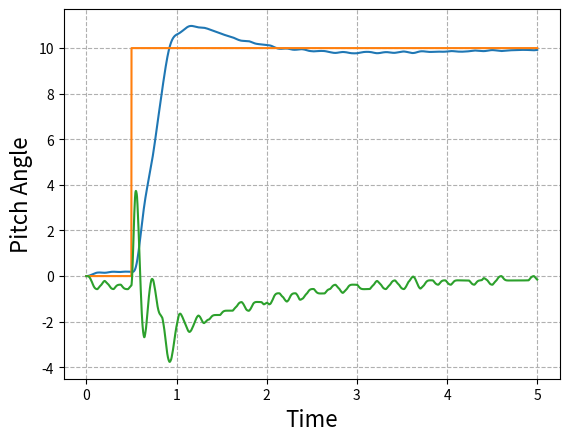

The script that saved this image:
# -*- coding: utf-8 -*-
"""
Created on Fri May  8 15:23:20 2020

[redacted]
"""
#Apologies in advance for any spelling or grammar error, english is not my first language

import matplotlib.pyplot as plt
import numpy as np
import random

###########################################
#known bugs-> Wind can have weird effects



###########OVERALL CHARACTERISTICS OF THE PROGRAM THAT SHOULD BE TAKEN INTO ACCOUNT IN THE FLIGHT COMPUTER CODE

#Important, all angles are in RADIANS (Standard 1º/57.3 = radian)

#Code already takes the reduction of the TVC into account, so "u_controler" (output to the servo,[u_controler is in RADIANS, if your servo takes degrees you have to convert it])
#should be sent directly to the servo, without multiplying it, that means that the PID gains might seem higher than they
#actually are.

#Parameters related to the servo have the conviniet "s" ending

########################################################################################################################## SET YOUR ROCKET

Thrust=28.8; #THRUST in N (use peak thrust first, check with minimum after)

m=0.451  #  MASS in kg

Iy=0.0662 #MOMENT OF INERTIA, use the smaller one (motor burnout)

g=9.8  # gravity in m/s^2

U=0.001  # If you use control fins, U is the speed at which the rocket leaves the launch rod
V=0.001

rho=1.225 # air density

q=0.5*rho*V**2 #dynamic pressure                                       
                                       
d=0.05  # DIAMETER of the rocket and cross sectional area (IN METERS)

S=((d**2*3.14159)/4) #cross sectional area

xa=0.17  #DISTANCE from the nose to the center of pressure, cg and tail (either the motor mount for tvc or the mac of the control fin), IN METERS
xcg=0.55 #DISTANCE from the nose to the cg IN METERS
xt=0.85  #DISTANCE from the nose to the tail (either the motor mount for tvc or the 25%mac of the control fin), IN METERS

lt=(xt-xcg)  #lenght to the tail

L=0.85; #LENGHT of the rocket

CD=0.43 #DRAG COEFFICIENT at alpha=0


alpha=1.571

k1=-13.119 #CNalpha coeficients
k2=30.193
k3=0.3948
CNalpha=(k1*alpha**3+k2*alpha**2+k3*alpha)/alpha #Third order aproximation deg, also in 1/radians

CZalpha=-CNalpha

Cw=-(m*g)/(S*q);



fin_area=0.003  #if you use FINS FOR CONTROL, CLde is the lift slope of the fin, be carefull that the bi-dimensional is not accurate

CLde=2; 

CMalpha=(CNalpha*(xcg-xa))/(d);

CMde=(Thrust*lt)/(S*q*d); #Replace (Thrust*lt) by (q*fin_area*CLde*lt) if you use control fins

CZde=(d/(lt))*CMde;

TVC_max=5/57.3 # maximum gimbal angle

TVC_reduction=5 #TVC_reduction of 5 means that 5 degrees in the servo equal 1 degree in the TVC mount, use the higher of you TVC mount.



wind=-2; #Wind speed in m/s (positive right to left)
wind_distribution=0.5 # wind*wind_distribution = max gust speed 

########################################################################################################################## IGNORE UP TO PID GAINS

####PLOTS
t_plot=[]
theta_plot=[]
setpoint_plot=[]
servo_plot=[]



alpha_calc=0.
alpha_control=0.
U_vect=np.array([0.1,0])
V_vect=np.array([0.1,0])
wind_vect=np.array([0,wind])
u_eq=0.
u_prev=0.
u_delta=0.
u_controler=0.


a11, a12, a13, a21, a22, a23, a31, a32, a33 = (0.0,)*9
b11, b21, b31=(0.0,)*3
c11, c12, c13, c21, c22, c23, c31, c32, c33 = (0.0,)*9
d11, d21, d31=(0.0,)*3


as11, as12, as21, as22 = (0.0,)*4
bs11, bs21=(0.0,)*2
cs11, cs12, cs21, cs22 = (0.0,)*4
ds11, ds21=(0.0,)*2


#MODELO

A=np.array([[a11, a12, a13], [a21, a22, a23], [a31, a32, a33]])


B=np.array([[b11],
           [b21],
           [b31]])

C=np.array([[c11, c12, c13],
           [c21, c22, c23],
           [c31, c32, c33]])

D=np.array([[d11],
           [d21],
           [d31]])


x=np.array([[0.],
           [0.],
           [0.]])


xdot=np.array([[0.],
           [0.],
           [0.]])

xdot_prev=np.array([[0.],
           [0.],
           [0.]])

out=np.array([[0.],
           [0.],
           [0.]])

out_prev=np.array([[0.],
           [0.],
           [0.]])
u=0.


#SERVO (SG90)

As=np.array([[as11, as12], [as21, as22]])


Bs=np.array([[bs11],
           [bs21]])

Cs=np.array([[cs11, cs12],
           [cs21, cs22]])

Ds=np.array([[ds11],
           [ds21]])


xs=np.array([[0.],
            [0.]])


xdots=np.array([[0.],
               [0.]])

xdot_prevs=np.array([[0.],
                    [0.]])

outs=np.array([[0.],
              [0.]])

out_prevs=np.array([[0.],
                   [0.]])




#PID
currentTime=0
previousTime=0
elapsedTime=0.
elapsedTimeSeg=0.
errorPID=0.
lastError=0.
output=0.
setPoint=0.
cumError=0.
rateError=0.
out_pid=0.
anti_windup=True



#CONTROL
setpoint=0.
error=0.
dt=0.02;


#TIMERS
timer_run=0
#timer=0
timer_run_sim=0
timer_run_servo=0
t=0.


#FLAGS
flag=False
flag2=False

########################################################################################################################## FUNCTIONS

def control_tita(setpoint):
    global error
    global u_controler,u_prev,u_delta

    
    u_prev=u_controler
    
    error=setpoint-out[0,0] #On your flight computer, replace out[0,0] for you calculated angle
    error=error*k_all
    u_controler=PID(error)
    u_controler=u_controler-out[1,0]*k_damping #On your flight computer, replace out[1,0] for the gyroscope data (angular speed)
    
    if(u_controler>TVC_max*TVC_reduction):  #prevents the TVC from deflecting more that it can
        u_controler=TVC_max*TVC_reduction
    elif(u_controler<-TVC_max*TVC_reduction):
        u_controler=-TVC_max*TVC_reduction
        
        
   
    
    u_delta=abs(u_controler-u_prev) #only for the simualtion, does nothing in the real flight computer
    
    return u_controler



####PID
def PID(inp):
    global t
    global T_Program  #elapsed time between runs
    global lastError,cumError
    global TVC_max,TVC_reduction,anti_windup
    

    errorPID = inp;                                # determine error
    rateError = (errorPID - lastError) / T_Program  # compute derivative

    
    
    if(anti_windup==True):
        out_pid = kp * errorPID + ki * cumError + kd * rateError;          #PID output
        if(out_pid < (TVC_max*TVC_reduction) and out_pid > (-TVC_max*TVC_reduction)):  #Anti windup by clamping
            cumError = ((((lastError) + ((errorPID - lastError) / 2))) * T_Program)+cumError         # compute integral (trapezoidal) only if the TVC is not staurated
            out_pid = kp * errorPID + ki * cumError + kd * rateError #recalculate the output
       
        if(out_pid>TVC_max*TVC_reduction):  #prevents the TVC from deflecting more that it can
            out_pid=TVC_max*TVC_reduction
        elif(out_pid<-TVC_max*TVC_reduction):
            out_pid=-TVC_max*TVC_reduction
    else:
        cumError = ((((lastError) + ((errorPID - lastError) / 2))) * T_Program)+cumError
        out_pid = kp * errorPID + ki * cumError + kd * rateError;          #PID output
        
        
    
    lastError = errorPID;                                #remember current error

    return out_pid;                                        #have function return the PID output



def update_servo(u_controler,u_delta):
    
    if(u_delta<=10/57.3):
        u_delta=10/57.3
    elif(u_delta>=45/57.3):
        u_delta=45/57.3
    
    
    dens=-0.000609663-0.0358604*T+0.0273794*u_delta*T-0.812193*T**2+u_delta*T**2
    
    # A Matrix    
    as11=-(0.000609663 + 0.0358604*T - 0.0273794*u_delta*T - 0.812193*T**2 + u_delta*T**2)/dens
    as12=-(0.000609663*T)/dens
    as21=-(4*(-0.812193+u_delta)*T)/dens
    as22=-((0.000609663-0.0358604*T+0.0273794*u_delta*T-0.812193*T**2+u_delta*T**2))/dens
    
    global As
    As=np.array([[as11, as12], [as21, as22]])
    
    # B Matrix
    bs11=((-0.812193+u_delta)*T**2)/dens
    bs21=(2*(-0.812193+u_delta)*T)/dens
    
    global Bs
    Bs=np.array([[bs11],
                 [bs21]])
    
    # C Matrix
    cs11=(0.0547587*(-0.0222673-1.30976*T*+u_delta*T))/dens
    cs12=-(0.000609663*T)/dens
    cs21=-(4*(-0.812193*T+u_delta*T))/dens
    cs22=((-0.00121933-3.46945*10**-18*u_delta*T))/dens
    
    global Cs
    Cs=np.array([[cs11, cs12],
                 [cs21, cs22]])
    
    # D Matrix
    ds11=((-0.812193*T**2*+u_delta*T**2))/dens
    ds21=(2*(-0.812193*T*+u_delta*T))/dens
    
    global Ds
    Ds=np.array([[ds11],
                 [ds21]])  
    
    return





def u_equivalent(alpha):
          
    if(alpha>0):        
        CNwind2=(k1*alpha**3+k2*alpha**2+k3*alpha)
    elif(alpha<0):
        CNwind2=-(k1*abs(alpha)**3+k2*abs(alpha)**2+k3*abs(alpha))
    else:
        CNwind2=0
        
    u_eq=((CNwind2*(xcg-xa))/(d))/((Thrust*lt)/(S*q*d))
    
    return u_eq


i=1
def update_parameters():
    global U
    global V
    global q
    global alpha,u_eq
    global CNalpha
    global x
    global CZalpha
    global CMalpha,xa,CZde,CMde,Cw
    global i
    global alpha_calc,alpha_control
    global wind
    
    
    U=(Thrust-m*g-S*q*CD)*T+U
        
    V=np.sqrt(U**2+wind**2)
    q=0.5*rho*V**2
    
    wind_rand=(random.uniform(-wind, wind))*wind_distribution
    
    alpha=np.arctan(-(wind+wind_rand)/U) 
    u_eq=u_equivalent(alpha)
    
      
    alpha_control=float(x[2,0])+alpha
#    alpha_calc=alpha+alpha_control
    
    
    if(alpha_control>0):        
        CNalpha=(k1*alpha_control**3+k2*alpha_control**2+k3*alpha_control)/alpha_control
    elif(alpha_control<0):
        CNalpha=(-(k1*abs(alpha_control)**3+k2*abs(alpha_control)**2+k3*abs(alpha_control)))/alpha_control
    else:
        CNalpha=0

    
    CZalpha=-CNalpha
    CMalpha=CNalpha*(xcg-xa)/d
    
  
    q=0.5*rho*V**2
    Cw=-(m*g)/(S*q)    
    CMde=(Thrust*lt)/(S*q*d)
    CZde=(d/(lt))*CMde
    
    
    return
    
    
    
    
 
def update_matrix():
    
    global x
    global xdot
    global out
    global out_prev
    global u,u_delta
    
    
    update_parameters()
    update_servo(u,u_delta)


    sin_theta=np.sin(90/57.3-out[0,0])
    den=(-8*m*U*Iy+2*d*m*q*S*T**2*U*CMalpha+d*q**2*S**2*T**3*sin_theta*Cw*CMalpha+4*q*S*T*Iy*CZalpha)

#MATRIX A

    a11=(-8*m*U*Iy+2*d*m*q*S*T**2*U*CMalpha-d*q**2*S**2*T**3*sin_theta*Cw*CMalpha+4*q*S*T*Iy*CZalpha)/den
    a12=(4*T*Iy*(-2*m*U+q*S*T*CZalpha))/den
    a13=-(4*d*m*q*S*T**2*U*CMalpha)/den

    a21=-(4*d*q**2*S**2*T**2*sin_theta*Cw*CMalpha)/den
    a22=-(8*m*U*Iy+2*d*m*q*S*T**2*U*CMalpha+d*q**2*S**2*T**3*sin_theta*Cw*CMalpha-4*q*S*T*Iy*CZalpha)/den
    a23=-(8*d*m*q*S*T*U*CMalpha)/den

    a31=-(8*q*S*T*sin_theta*Cw*Iy)/den
    a32=-(4*T*Iy*(2*m*U+q*S*T*sin_theta*Cw))/den
    a33=-(8*m*U*Iy+2*d*m*q*S*T**2*U*CMalpha+d*q**2*S**2*T**3*sin_theta*Cw*CMalpha+4*q*S*T*Iy*CZalpha)/den

    global A
    A=np.array([[a11, a12, a13],[a21, a22, a23],[a31, a32, a33]])



    #MATRIX B
    
    b11=(d*q*S*T**2*(-2*m*U*CMde+q*S*T*CMde*CZalpha-q*S*T*CMalpha*CZde))/den;
    b21=(2*d*q*S*T*(-2*m*U*CMde+q*S*T*CMde*CZalpha-q*S*T*CMalpha*CZde))/den;
    b31=-(q*S*T*(2*d*m*T*U*CMde+d*q*S*T**2*sin_theta*Cw*CMde+4*Iy*CZde))/den;
    
    global B
    B=np.array([[b11],
                [b21],
                [b31]])
    
    
    
    #MATRIX C
    
    c11=-(4*(4*m*U*Iy-d*m*q*S*T**2*U*CMalpha-2*q*S*T*Iy*CZalpha))/(den);
    c12=(4*T*Iy*(-2*m*U+q*S*T*CZalpha))/(den);
    c13=-(4*d*m*q*S*T**2*U*CMalpha)/(den);
    
    c21=-(4*d*q**2*S**2*T**2*sin_theta*Cw*CMalpha)/(den);
    c22=-(8*Iy*(2*m*U-q*S*T*CZalpha))/(den);
    c23=-(8*d*m*q*S*T*U*CMalpha)/(den);
    
    c31=-(8*q*S*T*sin_theta*Iy*Cw)/(den);
    c32=-(4*T*Iy*(2*m*U+q*S*T*sin_theta*Cw))/(den);
    c33=-(16*m*U*Iy)/(den);
    
    global C
    C=np.array([[c11, c12, c13],
                [c21, c22, c23],
                [c31, c32, c33]])
    
    
    
    #MATRIX D
    
    d11=-(d*q*S*T**2*(2*m*U*CMde-q*S*T*CMde*CZalpha+q*S*T*CMalpha*CZde))/den;
    d21=-(2*d*q*S*T*(2*m*U*CMde-q*S*T*CMde*CZalpha+q*S*T*CMalpha*CZde))/den;
    d31=-(q*S*T*(2*d*m*T*U*CMde+d*q*S*T**2*sin_theta*Cw*CMde+4*Iy*CZde))/den;
    
    global D    
    D=np.array([[d11],
                [d21],
                [d31]])

    
    return


    

def set_setpoint(inp):
    
    if(inp==1):
        setpoint=10/57.3
    elif(inp==2):
        setpoint=(5/57.3)*(t-0.5)
    else:
        setpoint=0
    
    
    return setpoint

      

def simulation():
    
    global x,xs
    global xdot,xdots
    global out,outs
    global out_prev,out_prevs
    global u_controler
    global u,timer_run_servo
    
    
    if(t>timer_run_servo+Ts*0.9999):
        timer_run_servo=t
        u=u_controler
        u=round(u*57.3,0)/57.3 #definition of the servo, standard 1º
    
    
    xdots=(np.dot(As,xs)+np.dot(Bs,(u)))
    outs=(np.dot(Cs,xs)+np.dot(Ds,u))
    
    outs[0,0]=(outs[0,0]/TVC_reduction) #reduction of the TVC
    
    xdot=(np.dot(A,x)+np.dot(B,(outs[0,0]+u_eq)))
    out=(np.dot(C,x)+np.dot(D,outs[0,0]+u_eq))
    #out=out-out_prev*0.3;  #filter, increasing the number makes it stronger and slower
    #out_prev=out    
    #x=x+xdot*dt;
    #x=x+(xdot_prev*dt+((xdot-xdot_prev)*dt)/2);
    #xdot_prev=xdot;
    
    xs=xdots
    x=xdot
    
    return


def timer():
    global t
    t_plot.append(t)
    t=t+T
    return








########################################################################################################################## PID GAINS
kp=1  
ki=1 
kd=0.0 
k_all=10 
k_damping=1.2*0.7/0.7

anti_windup=True #Prevents the integrator for integreting when the TVC is saturated
                 #it also limits the output of the PID so k_damping is more efective
                 
inp=1 #selects the input
      #1-> Step, hard test on stability
      #2-> 5º/s ramp, slow pitch over
      #3-> only stabilization against disturbances


T=0.001   #T=Sample time of the simulation 
Ts=0.02   #Ts=sample time of the servo (0.02 for a SG90)
T_Program=0.01 #T_Program: Sample time of your PID code
Sim_duration=5. #How long will it simulate
########################################################################################################################## HERE THE PROGRAM STARTS


while t<=Sim_duration:

    if(t>(timer_run_sim+T*0.9999)):
        timer_run_sim=t
        update_matrix()
      
        if(t>timer_run+T_Program*0.9999):
            timer_run=t
    
            if(t>0.5):
                setpoint=set_setpoint(inp)

            control_tita(setpoint)
    
      
        simulation()
    
    
    timer()
   # print(out[0,0]*57.3)
    
    setpoint_plot.append(setpoint*57.3)
    theta_plot.append(out[0,0]*57.3)
    servo_plot.append((outs[0,0])*57.3)
    
    #Plot selectors
    #out[0,0]->Pitch Angle, out[1,0]-> Pitch Rate, out[2,0]->Rection Angle of attack
    #u_controler->controler output, outs[0,0]->Real servo angle, outs[1,0]->Servo speed
    
    
    
    

plt.plot(t_plot,theta_plot,t_plot,setpoint_plot,t_plot,servo_plot)
plt.grid(True,linestyle='--')

plt.xlabel('Time',fontsize=16)
plt.ylabel('Pitch Angle',fontsize=16)

plt.show()



########################################################################################################################## HERE THE PROGRAM ENDS

